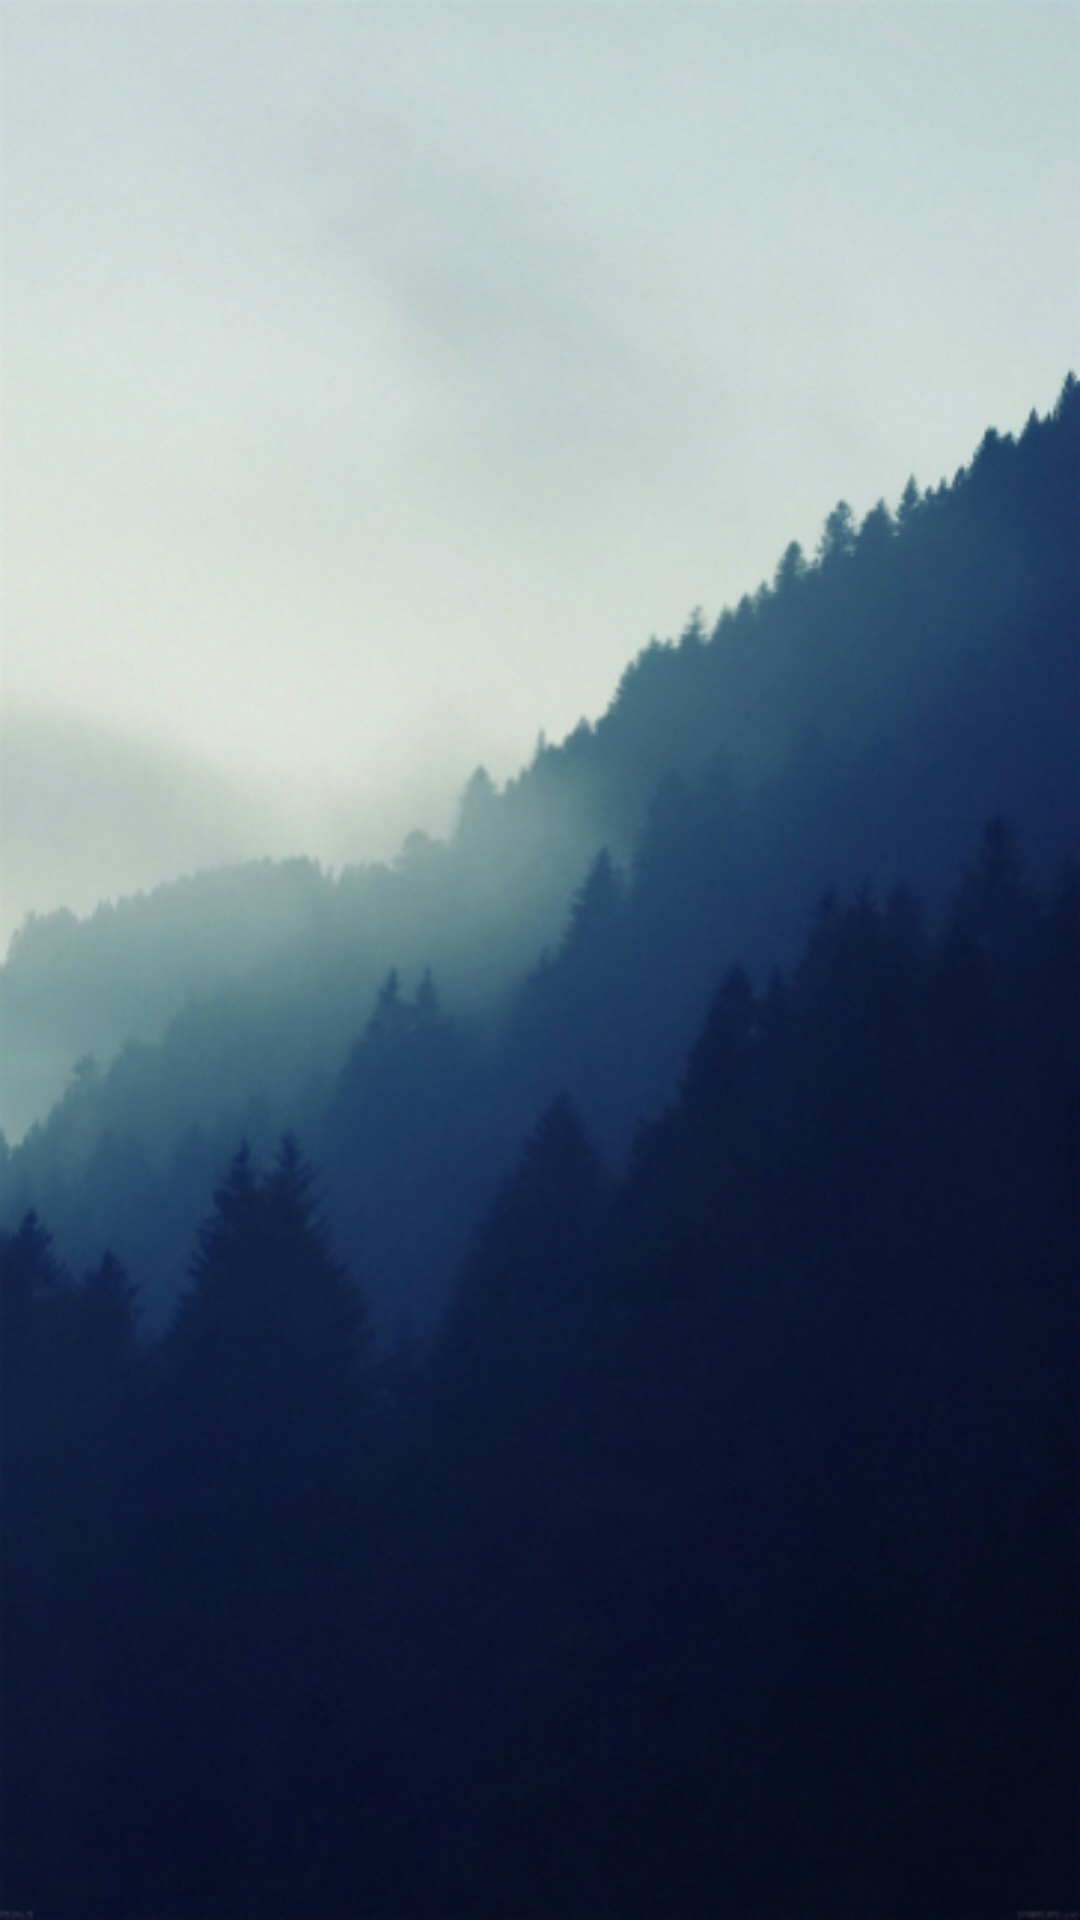

Android layout source for this screen:
<!-- AndroidManifest.xml: application theme AppTheme -->
<!-- res/layout/activity_categories.xml -->
<?xml version="1.0" encoding="utf-8"?>
<LinearLayout xmlns:android="http://schemas.android.com/apk/res/android"
    android:orientation="vertical"
    android:layout_width="match_parent"
    android:layout_height="match_parent"
    android:gravity="center"
    android:padding="@dimen/main_layout_padding"
    android:background="@drawable/phphsmall">

    <FrameLayout
        android:layout_width="match_parent"
        android:layout_height="match_parent"
        android:id="@+id/categories_list_container">
    </FrameLayout>

</LinearLayout>
<!-- resources referenced by this layout -->
<resources>
  <dimen name="main_layout_padding">8dp</dimen>
  <!-- drawable phphsmall: jpg bitmap (drawable-v21, 174302 bytes) -->
  <style name="AppTheme" parent="Theme.AppCompat.Light.NoActionBar">
          
          <item name="colorPrimary">@color/colorPrimary</item>
          <item name="colorPrimaryDark">@color/colorPrimaryDark</item>
          <item name="colorAccent">@color/colorAccent</item>
      </style>
  <color name="colorPrimary">#0097A7</color>
  <color name="colorPrimaryDark">#006064</color>
  <color name="colorAccent">#0097A7</color>
</resources>
